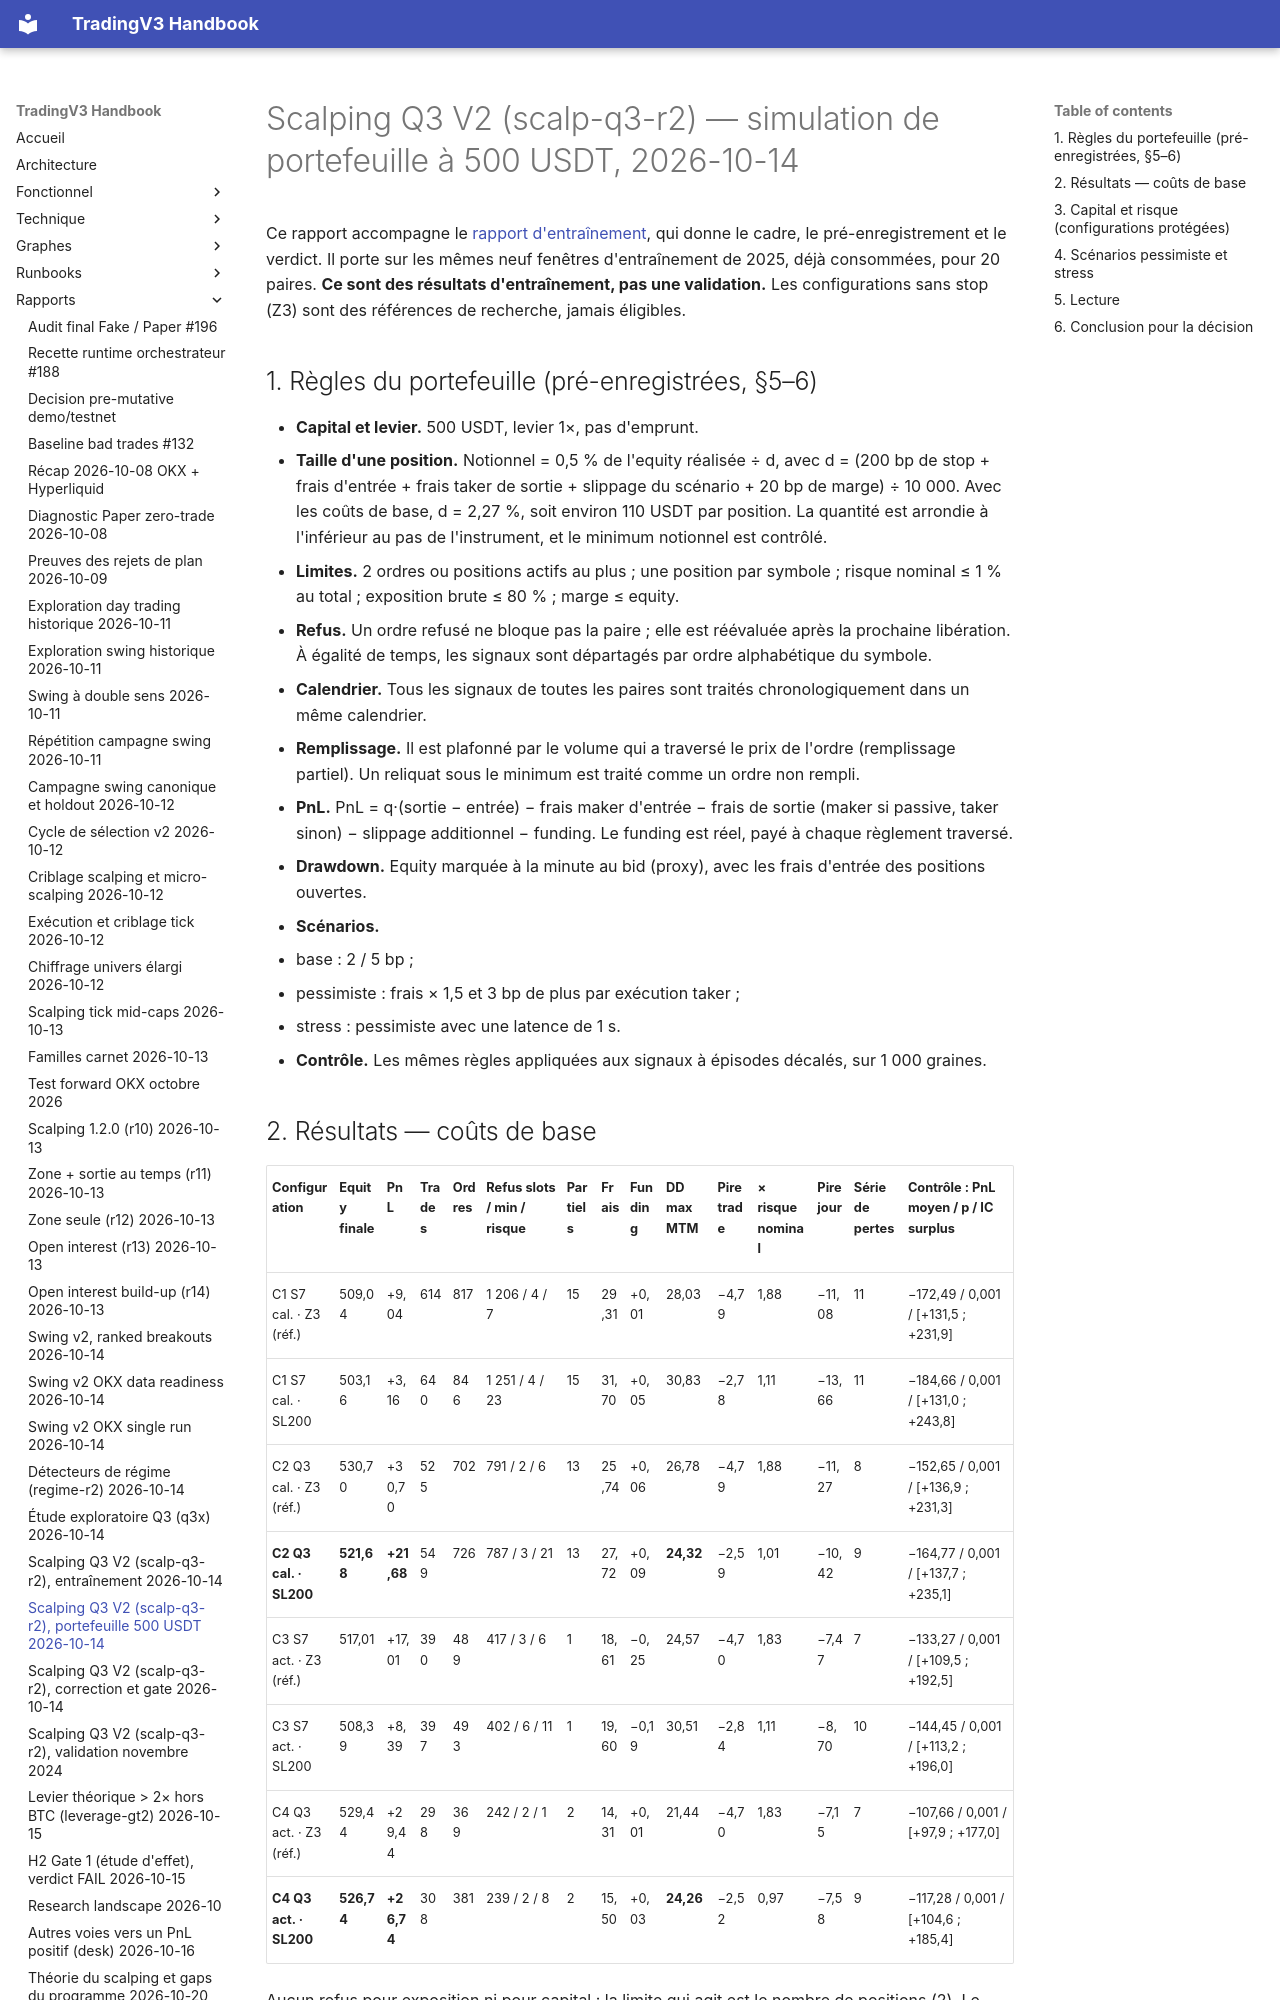

repository: pivox/tradingV3 · page: reports/research-scalp-q3-r2-portfolio-2026-10-14.html · generator: mkdocs

# Scalping Q3 V2 (scalp-q3-r2) — simulation de portefeuille à 500 USDT, 2026-10-14

Ce rapport accompagne le [rapport d'entraînement](research-scalp-q3-r2-training-2026-10-14.md), qui
donne le cadre, le pré-enregistrement et le verdict. Il porte sur les mêmes neuf fenêtres
d'entraînement de 2025, déjà consommées, pour 20 paires. **Ce sont des résultats d'entraînement, pas
une validation.** Les configurations sans stop (Z3) sont des références de recherche, jamais éligibles.

## 1. Règles du portefeuille (pré-enregistrées, §5–6)

- **Capital et levier.** 500 USDT, levier 1×, pas d'emprunt.
- **Taille d'une position.** Notionnel = 0,5 % de l'equity réalisée ÷ d, avec
  d = (200 bp de stop + frais d'entrée + frais taker de sortie + slippage du scénario + 20 bp de marge)
  ÷ 10 000. Avec les coûts de base, d = 2,27 %, soit environ 110 USDT par position. La quantité est
  arrondie à l'inférieur au pas de l'instrument, et le minimum notionnel est contrôlé.
- **Limites.** 2 ordres ou positions actifs au plus ; une position par symbole ; risque nominal ≤ 1 %
  au total ; exposition brute ≤ 80 % ; marge ≤ equity.
- **Refus.** Un ordre refusé ne bloque pas la paire ; elle est réévaluée après la prochaine libération.
  À égalité de temps, les signaux sont départagés par ordre alphabétique du symbole.
- **Calendrier.** Tous les signaux de toutes les paires sont traités chronologiquement dans un même
  calendrier.
- **Remplissage.** Il est plafonné par le volume qui a traversé le prix de l'ordre (remplissage
  partiel). Un reliquat sous le minimum est traité comme un ordre non rempli.
- **PnL.** PnL = q·(sortie − entrée) − frais maker d'entrée − frais de sortie (maker si passive, taker
  sinon) − slippage additionnel − funding. Le funding est réel, payé à chaque règlement traversé.
- **Drawdown.** Equity marquée à la minute au bid (proxy), avec les frais d'entrée des positions
  ouvertes.
- **Scénarios.**
  - base : 2 / 5 bp ;
  - pessimiste : frais × 1,5 et 3 bp de plus par exécution taker ;
  - stress : pessimiste avec une latence de 1 s.
- **Contrôle.** Les mêmes règles appliquées aux signaux à épisodes décalés, sur 1 000 graines.
